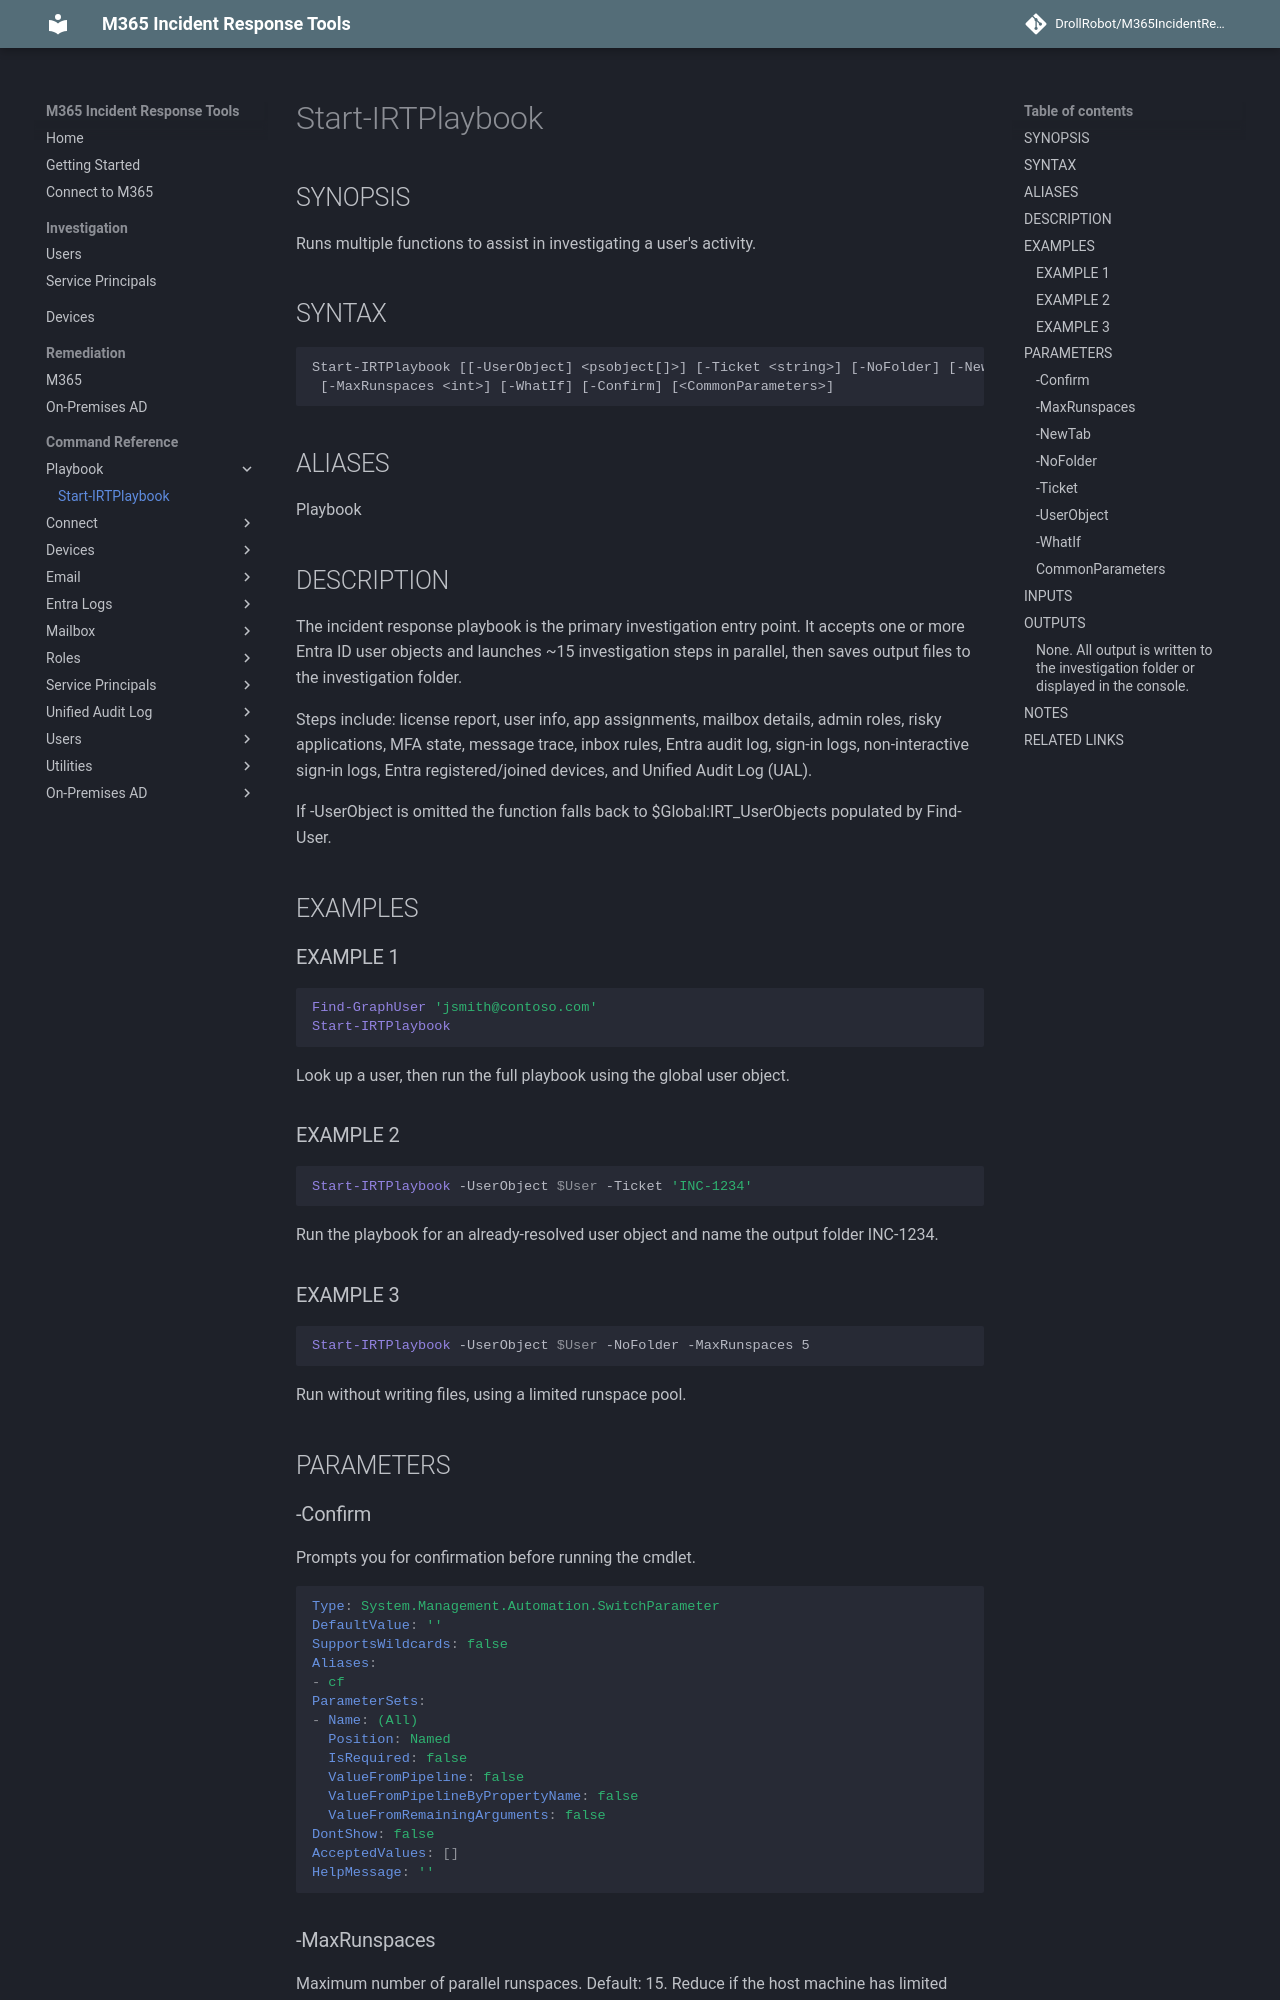

repository: DrollRobot/M365IncidentResponseTools · page: M365IncidentResponseTools/Start-IRTPlaybook/index.html · generator: mkdocs

---
document type: cmdlet
external help file: M365IncidentResponseTools-Help.xml
HelpUri: ''
Locale: en-US
Module Name: M365IncidentResponseTools
ms.date: 10/29/2026
PlatyPS schema version: 2024-05-01
title: Start-IRTPlaybook
---

# Start-IRTPlaybook

## SYNOPSIS

Runs multiple functions to assist in investigating a user's activity.

## SYNTAX

```
Start-IRTPlaybook [[-UserObject] <psobject[]>] [-Ticket <string>] [-NoFolder] [-NewTab]
 [-MaxRunspaces <int>] [-WhatIf] [-Confirm] [<CommonParameters>]
```

## ALIASES

Playbook

## DESCRIPTION

The incident response playbook is the primary investigation entry point.
It accepts one or more Entra ID user objects and launches ~15 investigation steps in
parallel, then saves output files to the investigation folder.

Steps include: license report, user info, app assignments, mailbox details, admin roles,
risky applications, MFA state, message trace, inbox rules, Entra audit log, sign-in logs,
non-interactive sign-in logs, Entra registered/joined devices, and Unified Audit Log (UAL).

If -UserObject is omitted the function falls back to $Global:IRT_UserObjects populated
by Find-User.

## EXAMPLES

### EXAMPLE 1

```powershell
Find-GraphUser 'jsmith@contoso.com'
Start-IRTPlaybook
```
Look up a user, then run the full playbook using the global user object.

### EXAMPLE 2

```powershell
Start-IRTPlaybook -UserObject $User -Ticket 'INC-1234'
```
Run the playbook for an already-resolved user object and name the output folder INC-1234.

### EXAMPLE 3

```powershell
Start-IRTPlaybook -UserObject $User -NoFolder -MaxRunspaces 5
```
Run without writing files, using a limited runspace pool.

## PARAMETERS
